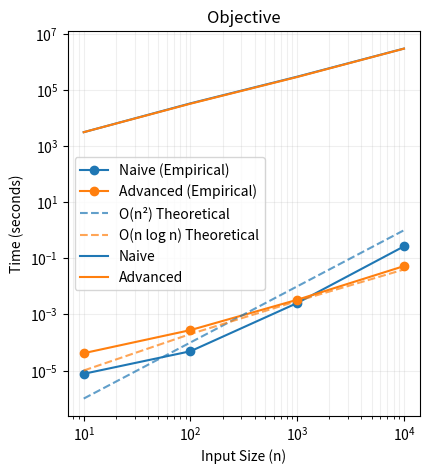

Recreate this plot in Python.
import random
import time
import bisect

def generate_data(M, N, seed=0):
    """
    Generate random problem data for the assignment problem:
      - B[j]: budget of job j
      - L[j]: load of job j
      - K[i]: capacity of worker i
      - S[i]: score of worker i in [0,1]
    """
    random.seed(seed)
    B = [random.uniform(100, 500) for _ in range(N)]   # budgets
    L = [random.randint(5, 100) for _ in range(N)]     # loads
    K = [random.randint(50, 300) for _ in range(M)]    # capacities
    S = [random.random() for _ in range(M)]            # scores
    return B, L, K, S

def compute_objective(assignment, B, L, K, S, beta, alpha):
    """
    Given 'assignment': dict { job j -> worker i or -1 if unassigned },
    compute sum_{j assigned to i} [ beta*B[j] - alpha*(1 - S[i])^2 ].
    """
    total = 0.0
    for j, i in assignment.items():
        if i is not None and i >= 0:
            total += (beta * B[j] - alpha * (1 - S[i])**2)
    return total

# -----------------------------------------------------------------------------
# 1) Naive Greedy: O(M*N)
#    - Sort jobs by descending B_j
#    - For each job, pick the first feasible worker (in ascending ID order)
# -----------------------------------------------------------------------------
def solve_naive(M, N, B, L, K, S, beta, alpha):
    """
    Returns: (assignment_dict, elapsed_time)
      assignment_dict: job j -> worker i (or -1 if unassigned)
    """
    # Sort jobs by descending budget
    jobs_sorted = sorted(range(N), key=lambda j: B[j], reverse=True)

    # Copy capacities so we don't overwrite original
    capacities = K[:]
    assignment = {}

    start = time.time()
    for j in jobs_sorted:
        load_j = L[j]
        # Just pick the first feasible worker in ascending ID
        assigned_worker = None
        for i in range(M):
            if capacities[i] >= load_j:
                assigned_worker = i
                capacities[i] -= load_j
                break
        if assigned_worker is not None:
            assignment[j] = assigned_worker
        else:
            assignment[j] = -1
    end = time.time()

    return assignment, (end - start)

# -----------------------------------------------------------------------------
# 2) “Advanced” Greedy with Capacity-Degrading Score
#    - Sort jobs by descending B_j
#    - Sort workers by ascending capacity
#    - For each job, pick the feasible worker that maximizes an “effective score,”
#      where the effective score is updated as: S[i]*(remaining_cap / original_cap)^gamma
# -----------------------------------------------------------------------------

class SegmentTree:
    """
    Segment tree storing (score, index) pairs.
    Supports:
      - range_max(left, right) -> (best_score, best_idx) in that interval
      - update(idx, new_score)
    """
    def __init__(self, scores):
        self.n = len(scores)
        self.size = 1
        while self.size < self.n:
            self.size *= 2
        # We'll store (score, idx) in each node
        self.tree = [(-1.0, -1)]*(2*self.size)

        # Build leaves
        for i in range(self.n):
            self.tree[self.size + i] = (scores[i], i)
        # Build internal nodes
        for p in range(self.size - 1, 0, -1):
            self.tree[p] = self._merge(self.tree[2*p], self.tree[2*p + 1])

    def _merge(self, left_val, right_val):
        # each is (score, idx). Return the one with larger score
        if left_val[0] >= right_val[0]:
            return left_val
        else:
            return right_val

    def update(self, idx, new_score):
        """
        Update the leaf at 'idx' to (new_score, idx), recalc upward.
        """
        pos = self.size + idx
        self.tree[pos] = (new_score, idx)
        pos //= 2
        while pos > 0:
            self.tree[pos] = self._merge(self.tree[2*pos], self.tree[2*pos+1])
            pos //= 2

    def range_max(self, left, right):
        """
        Returns (best_score, best_idx) in the interval [left, right].
        """
        left += self.size
        right += self.size
        best = (-1.0, -1)
        while left <= right:
            if (left % 2) == 1:
                best = self._merge(best, self.tree[left])
                left += 1
            if (right % 2) == 0:
                best = self._merge(best, self.tree[right])
                right -= 1
            left //= 2
            right //= 2
        return best

def solve_capacity_degrading(M, N, B, L, K, S, beta, alpha, gamma=1.0):
    """
    "Advanced" approach with capacity-based score degradation.
    
    Steps:
      1) Sort jobs by descending B_j.
      2) Sort workers by ascending capacity => store (orig_capacity, score, worker_id).
      3) Build a segment tree over 'effective_scores[i]' = S[i]*(capacity_i/orig_capacity_i)^gamma
      4) For each job, do:
         - find the first worker index with capacity >= L[j] (via bisect).
         - do a range_max in [that..M-1] in the segment tree to find best worker
           by "effective score"
         - assign the job to that worker, update that worker's capacity,
           recalc new effective score in segment tree
    """
    # 1) Sort jobs by descending budget
    jobs_sorted = sorted(range(N), key=lambda j: B[j], reverse=True)

    # 2) Sort workers by ascending capacity
    #    store as (orig_cap, S_i, worker_id)
    workers_sorted = sorted([(K[i], S[i], i) for i in range(M)], key=lambda x: x[0])
    # separate them out for convenience
    orig_caps = [ws[0] for ws in workers_sorted]  # sorted ascending
    scores = [ws[1] for ws in workers_sorted]
    worker_ids = [ws[2] for ws in workers_sorted]

    # We'll track current capacities in a separate array
    curr_caps = orig_caps[:]  # copy

    # 3) Build a segment tree over the "effective scores"
    #    effective_score[i] = S[i] * (curr_caps[i]/orig_caps[i])^gamma
    def eff_score(i):
        if orig_caps[i] > 0:
            frac = curr_caps[i] / orig_caps[i]
            if frac < 0:
                frac = 0
            return scores[i] * (frac**gamma)
        else:
            # if orig_caps[i] == 0, or degenerate case
            return -1.0

    effective_scores = [eff_score(i) for i in range(M)]
    segtree = SegmentTree(effective_scores)

    assignment = {}
    start = time.time()
    for j in jobs_sorted:
        load_j = L[j]
        # find first feasible worker index
        idx = bisect.bisect_left(curr_caps, load_j)
        if idx == M:
            # no feasible worker
            assignment[j] = -1
            continue

        # among [idx..M-1], pick best effective score
        (best_score, best_idx) = segtree.range_max(idx, M-1)
        if best_score <= 0:
            # no good feasible worker
            assignment[j] = -1
            continue

        # we have a feasible worker
        w_cap = curr_caps[best_idx]
        w_id  = worker_ids[best_idx]
        if w_cap >= load_j:
            # assign
            assignment[j] = w_id
            # reduce capacity
            new_cap = w_cap - load_j
            curr_caps[best_idx] = new_cap
            # recompute effective score
            new_eff = eff_score(best_idx)
            segtree.update(best_idx, new_eff)
        else:
            assignment[j] = -1

    end = time.time()
    return assignment, (end - start)

# -----------------------------------------------------------------------------
#  Demo
# -----------------------------------------------------------------------------
if __name__ == "__main__":
    # Problem size
    
    time_naive=[]
    time_advanced=[]
    ob_naive=[]
    ob_advanced=[]
    
    MM=[10,100,1000,10000]
    for N in MM:
        M =N
    
        # Coefficients
        beta = 1.0
        alpha = 0.5
        gamma = 1.0   # degrade score linearly with fraction of remaining capacity
    
        # Generate data
        B, L, K, S = generate_data(M, N, seed=0)
    
        # 1) Naive
        assign_naive, t_naive = solve_naive(M, N, B, L, K, S, beta, alpha)
        obj_naive = compute_objective(assign_naive, B, L, K, S, beta, alpha)
        print(f"[Naive] Time: {t_naive:.3f}s | Objective Value: {obj_naive:.2f}")
    
        # 2) Capacity-Degrading Advanced
        assign_degrade, t_degrade = solve_capacity_degrading(M, N, B, L, K, S, beta, alpha, gamma=gamma)
        obj_degrade = compute_objective(assign_degrade, B, L, K, S, beta, alpha)
        print(f"[Degrading] Time: {t_degrade:.3f}s | Objective Value: {obj_degrade:.2f}")
        time_naive.append(t_naive)
        time_advanced.append(t_degrade)
        ob_naive.append(obj_naive)
        ob_advanced.append(obj_degrade)
#%%
    import matplotlib.pyplot as plt
    import numpy as np
    x = 10**np.arange(1, 5)
    n_squared = x**2 / x[0]  # Scale O(n^2) to start at same point as empirical
    n_log_n = x * np.log(x) / (x[0] * np.log(x[0]))  # Scale O(n log n)
    
    # First plot: Time complexity
    plt.figure(figsize=(10, 5))
    plt.subplot(1, 2, 1)
    plt.loglog(x, time_naive, 'o-', color='C0', label='Naive (Empirical)')
    plt.loglog(x, time_advanced, 'o-', color='C1', label='Advanced (Empirical)')
    plt.loglog(x, 0.0000001*n_squared, '--', color='C0', label='O(n²) Theoretical', alpha=0.7)
    plt.loglog(x, 0.00001*n_log_n, '--', color='C1', label='O(n log n) Theoretical', alpha=0.7)
    
    plt.title('Time Complexity Comparison')
    plt.xlabel('Input Size (n)')
    plt.ylabel('Time (seconds)')
    plt.grid(True, which="both", ls="-", alpha=0.2)
    plt.legend()
    plt.show()

    plt.loglog(10**np.arange(1,5),ob_naive,label='Naive')
    plt.loglog(10**np.arange(1,5),ob_advanced,label='Advanced')
    plt.title('Objective')
    plt.legend()
